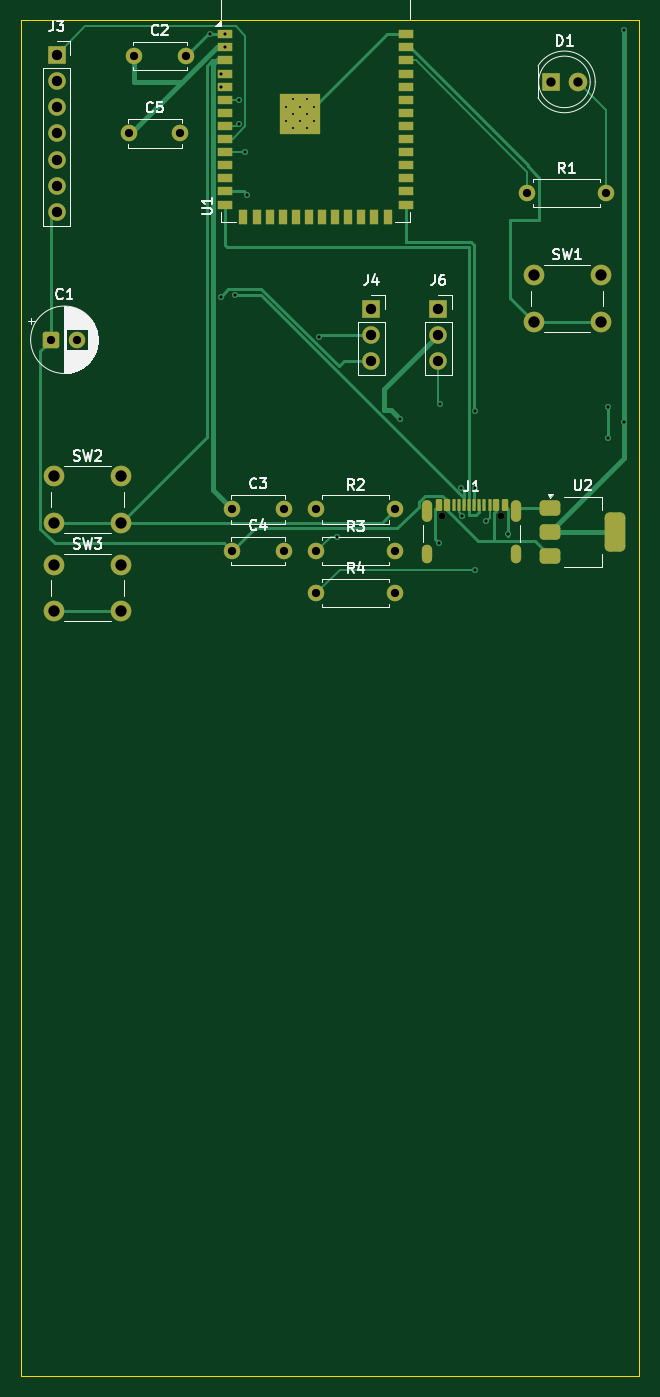
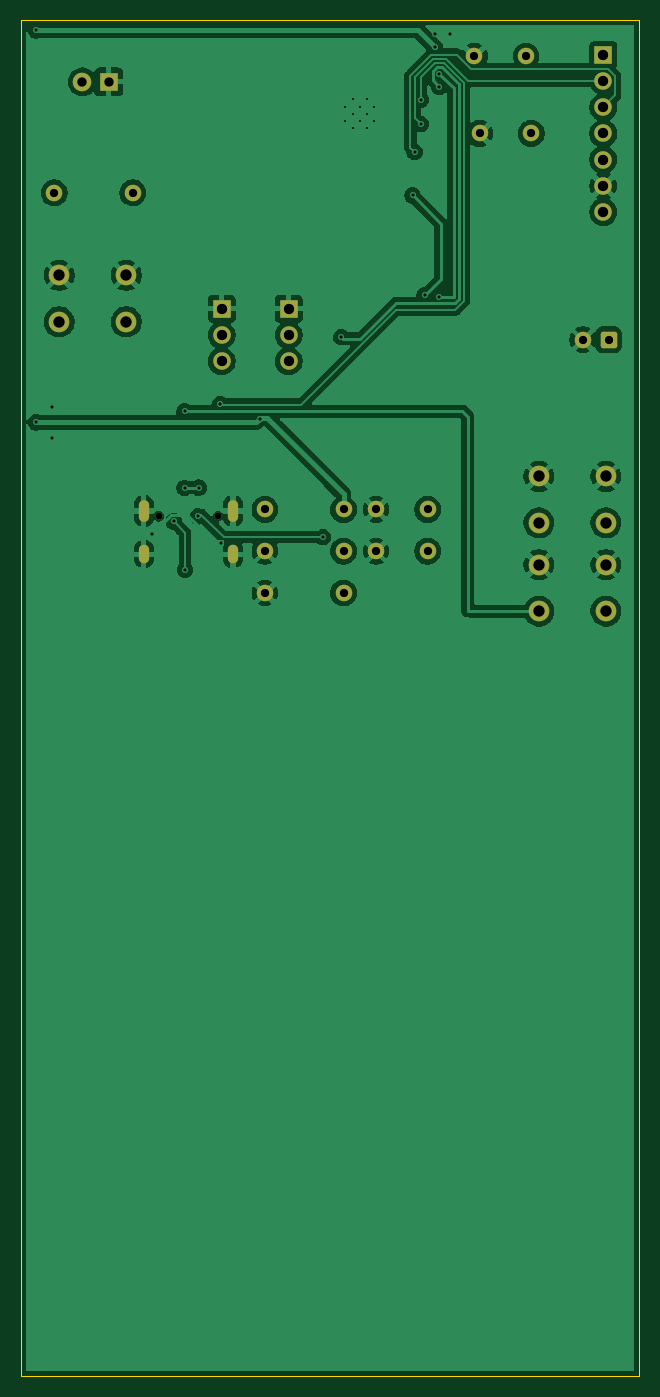
Circuit board: 11 layer files. Board 60.0 x 131.5 mm.
- bottom_copper: Smartpet-B_Cu.gbr (111560 bytes)
- bottom_mask: Smartpet-B_Mask.gbr (2938 bytes)
- paste: Smartpet-B_Paste.gbr (453 bytes)
- bottom_silk: Smartpet-B_Silkscreen.gbr (454 bytes)
- outline: Smartpet-Edge_Cuts.gbr (605 bytes)
- top_copper: Smartpet-F_Cu.gbr (17907 bytes)
- top_mask: Smartpet-F_Mask.gbr (5322 bytes)
- paste: Smartpet-F_Paste.gbr (3441 bytes)
- top_silk: Smartpet-F_Silkscreen.gbr (31974 bytes)
- drill: Smartpet-NPTH.drl (358 bytes)
- drill: Smartpet-PTH.drl (2000 bytes)

=== bottom_copper: Smartpet-B_Cu.gbr (111560 bytes, source omitted) ===
=== bottom_mask: Smartpet-B_Mask.gbr (2938 bytes, source withheld) ===
=== paste: Smartpet-B_Paste.gbr ===
%TF.GenerationSoftware,KiCad,Pcbnew,10.0.8*%
%TF.CreationDate,2026-11-26T01:26:16+05:00*%
%TF.ProjectId,Smartpet,536d6172-7470-4657-942e-6b696361645f,rev?*%
%TF.SameCoordinates,Original*%
%TF.FileFunction,Paste,Bot*%
%TF.FilePolarity,Positive*%
%FSLAX46Y46*%
G04 Gerber Fmt 4.6, Leading zero omitted, Abs format (unit mm)*
G04 Created by KiCad (PCBNEW 10.0.8) date 2026-11-26 01:26:16*
%MOMM*%
%LPD*%
G01*
G04 APERTURE LIST*
G04 APERTURE END LIST*
M02*

=== bottom_silk: Smartpet-B_Silkscreen.gbr ===
%TF.GenerationSoftware,KiCad,Pcbnew,10.0.8*%
%TF.CreationDate,2026-11-26T01:26:16+05:00*%
%TF.ProjectId,Smartpet,536d6172-7470-4657-942e-6b696361645f,rev?*%
%TF.SameCoordinates,Original*%
%TF.FileFunction,Legend,Bot*%
%TF.FilePolarity,Positive*%
%FSLAX46Y46*%
G04 Gerber Fmt 4.6, Leading zero omitted, Abs format (unit mm)*
G04 Created by KiCad (PCBNEW 10.0.8) date 2026-11-26 01:26:16*
%MOMM*%
%LPD*%
G01*
G04 APERTURE LIST*
G04 APERTURE END LIST*
M02*

=== outline: Smartpet-Edge_Cuts.gbr ===
%TF.GenerationSoftware,KiCad,Pcbnew,10.0.8*%
%TF.CreationDate,2026-11-26T01:26:17+05:00*%
%TF.ProjectId,Smartpet,536d6172-7470-4657-942e-6b696361645f,rev?*%
%TF.SameCoordinates,Original*%
%TF.FileFunction,Profile,NP*%
%FSLAX46Y46*%
G04 Gerber Fmt 4.6, Leading zero omitted, Abs format (unit mm)*
G04 Created by KiCad (PCBNEW 10.0.8) date 2026-11-26 01:26:17*
%MOMM*%
%LPD*%
G01*
G04 APERTURE LIST*
%TA.AperFunction,Profile*%
%ADD10C,0.050000*%
%TD*%
G04 APERTURE END LIST*
D10*
X26500000Y-44000000D02*
X86500000Y-44000000D01*
X86500000Y-175500000D01*
X26500000Y-175500000D01*
X26500000Y-44000000D01*
M02*

=== top_copper: Smartpet-F_Cu.gbr (17907 bytes, source omitted) ===
=== top_mask: Smartpet-F_Mask.gbr ===
%TF.GenerationSoftware,KiCad,Pcbnew,10.0.8*%
%TF.CreationDate,2026-11-26T01:26:16+05:00*%
%TF.ProjectId,Smartpet,536d6172-7470-4657-942e-6b696361645f,rev?*%
%TF.SameCoordinates,Original*%
%TF.FileFunction,Soldermask,Top*%
%TF.FilePolarity,Negative*%
%FSLAX46Y46*%
G04 Gerber Fmt 4.6, Leading zero omitted, Abs format (unit mm)*
G04 Created by KiCad (PCBNEW 10.0.8) date 2026-11-26 01:26:16*
%MOMM*%
%LPD*%
G01*
G04 APERTURE LIST*
G04 Aperture macros list*
%AMRoundRect*
0 Rectangle with rounded corners*
0 $1 Rounding radius*
0 $2 $3 $4 $5 $6 $7 $8 $9 X,Y pos of 4 corners*
0 Add a 4 corners polygon primitive as box body*
4,1,4,$2,$3,$4,$5,$6,$7,$8,$9,$2,$3,0*
0 Add four circle primitives for the rounded corners*
1,1,$1+$1,$2,$3*
1,1,$1+$1,$4,$5*
1,1,$1+$1,$6,$7*
1,1,$1+$1,$8,$9*
0 Add four rect primitives between the rounded corners*
20,1,$1+$1,$2,$3,$4,$5,0*
20,1,$1+$1,$4,$5,$6,$7,0*
20,1,$1+$1,$6,$7,$8,$9,0*
20,1,$1+$1,$8,$9,$2,$3,0*%
G04 Aperture macros list end*
%ADD10R,1.700000X1.700000*%
%ADD11C,1.700000*%
%ADD12C,1.600000*%
%ADD13C,2.000000*%
%ADD14C,0.650000*%
%ADD15RoundRect,0.150000X-0.150000X-0.425000X0.150000X-0.425000X0.150000X0.425000X-0.150000X0.425000X0*%
%ADD16RoundRect,0.075000X-0.075000X-0.500000X0.075000X-0.500000X0.075000X0.500000X-0.075000X0.500000X0*%
%ADD17O,1.000000X2.100000*%
%ADD18O,1.000000X1.800000*%
%ADD19RoundRect,0.250000X-0.550000X-0.550000X0.550000X-0.550000X0.550000X0.550000X-0.550000X0.550000X0*%
%ADD20RoundRect,0.375000X-0.625000X-0.375000X0.625000X-0.375000X0.625000X0.375000X-0.625000X0.375000X0*%
%ADD21RoundRect,0.500000X-0.500000X-1.400000X0.500000X-1.400000X0.500000X1.400000X-0.500000X1.400000X0*%
%ADD22R,1.800000X1.800000*%
%ADD23C,1.800000*%
%ADD24R,1.500000X0.900000*%
%ADD25R,0.900000X1.500000*%
%ADD26C,0.600000*%
%ADD27R,3.900000X3.900000*%
G04 APERTURE END LIST*
D10*
%TO.C,J3*%
X30000000Y-47380000D03*
D11*
X30000000Y-49920000D03*
X30000000Y-52460000D03*
X30000000Y-55000000D03*
X30000000Y-57540000D03*
X30000000Y-60080000D03*
X30000000Y-62620000D03*
%TD*%
D12*
%TO.C,R4*%
X55190000Y-99550000D03*
X62810000Y-99550000D03*
%TD*%
%TO.C,R1*%
X75630000Y-60750000D03*
X83250000Y-60750000D03*
%TD*%
D13*
%TO.C,SW1*%
X76250000Y-68750000D03*
X82750000Y-68750000D03*
X76250000Y-73250000D03*
X82750000Y-73250000D03*
%TD*%
%TO.C,SW3*%
X29750000Y-96800000D03*
X36250000Y-96800000D03*
X29750000Y-101300000D03*
X36250000Y-101300000D03*
%TD*%
D14*
%TO.C,J1*%
X67340000Y-92105000D03*
X73120000Y-92105000D03*
D15*
X67030000Y-91030000D03*
X67830000Y-91030000D03*
D16*
X68980000Y-91030000D03*
X69980000Y-91030000D03*
X70480000Y-91030000D03*
X71480000Y-91030000D03*
D15*
X72630000Y-91030000D03*
X73430000Y-91030000D03*
X73430000Y-91030000D03*
X72630000Y-91030000D03*
D16*
X71980000Y-91030000D03*
X70980000Y-91030000D03*
X69480000Y-91030000D03*
X68480000Y-91030000D03*
D15*
X67830000Y-91030000D03*
X67030000Y-91030000D03*
D17*
X65910000Y-91605000D03*
D18*
X65910000Y-95785000D03*
D17*
X74550000Y-91605000D03*
D18*
X74550000Y-95785000D03*
%TD*%
D12*
%TO.C,C3*%
X47040000Y-91450000D03*
X52040000Y-91450000D03*
%TD*%
D19*
%TO.C,C1*%
X29500000Y-75000000D03*
D12*
X32000000Y-75000000D03*
%TD*%
D20*
%TO.C,U2*%
X77850000Y-91325000D03*
X77850000Y-93625000D03*
D21*
X84150000Y-93625000D03*
D20*
X77850000Y-95925000D03*
%TD*%
D12*
%TO.C,R2*%
X55190000Y-91450000D03*
X62810000Y-91450000D03*
%TD*%
D13*
%TO.C,SW2*%
X29750000Y-88250000D03*
X36250000Y-88250000D03*
X29750000Y-92750000D03*
X36250000Y-92750000D03*
%TD*%
D22*
%TO.C,D1*%
X77960000Y-50000000D03*
D23*
X80500000Y-50000000D03*
%TD*%
D10*
%TO.C,J6*%
X67000000Y-72000000D03*
D11*
X67000000Y-74540000D03*
X67000000Y-77080000D03*
%TD*%
D12*
%TO.C,R3*%
X55190000Y-95500000D03*
X62810000Y-95500000D03*
%TD*%
D24*
%TO.C,U1*%
X46350000Y-45380000D03*
X46350000Y-46650000D03*
X46350000Y-47920000D03*
X46350000Y-49190000D03*
X46350000Y-50460000D03*
X46350000Y-51730000D03*
X46350000Y-53000000D03*
X46350000Y-54270000D03*
X46350000Y-55540000D03*
X46350000Y-56810000D03*
X46350000Y-58080000D03*
X46350000Y-59350000D03*
X46350000Y-60620000D03*
X46350000Y-61890000D03*
D25*
X48115000Y-63140000D03*
X49385000Y-63140000D03*
X50655000Y-63140000D03*
X51925000Y-63140000D03*
X53195000Y-63140000D03*
X54465000Y-63140000D03*
X55735000Y-63140000D03*
X57005000Y-63140000D03*
X58275000Y-63140000D03*
X59545000Y-63140000D03*
X60815000Y-63140000D03*
X62085000Y-63140000D03*
D24*
X63850000Y-61890000D03*
X63850000Y-60620000D03*
X63850000Y-59350000D03*
X63850000Y-58080000D03*
X63850000Y-56810000D03*
X63850000Y-55540000D03*
X63850000Y-54270000D03*
X63850000Y-53000000D03*
X63850000Y-51730000D03*
X63850000Y-50460000D03*
X63850000Y-49190000D03*
X63850000Y-47920000D03*
X63850000Y-46650000D03*
X63850000Y-45380000D03*
D26*
X52200000Y-52400000D03*
X52200000Y-53800000D03*
X52900000Y-51700000D03*
X52900000Y-53100000D03*
X52900000Y-54500000D03*
X53600000Y-52400000D03*
D27*
X53600000Y-53100000D03*
D26*
X53600000Y-53800000D03*
X54300000Y-51700000D03*
X54300000Y-53100000D03*
X54300000Y-54500000D03*
X55000000Y-52400000D03*
X55000000Y-53800000D03*
%TD*%
D10*
%TO.C,J4*%
X60500000Y-72000000D03*
D11*
X60500000Y-74540000D03*
X60500000Y-77080000D03*
%TD*%
D12*
%TO.C,C5*%
X37000000Y-55000000D03*
X42000000Y-55000000D03*
%TD*%
%TO.C,C2*%
X37500000Y-47500000D03*
X42500000Y-47500000D03*
%TD*%
%TO.C,C4*%
X47040000Y-95500000D03*
X52040000Y-95500000D03*
%TD*%
M02*

=== paste: Smartpet-F_Paste.gbr (3441 bytes, source withheld) ===
=== top_silk: Smartpet-F_Silkscreen.gbr (31974 bytes, source omitted) ===
=== drill: Smartpet-NPTH.drl ===
M48
; DRILL file KiCad 10.0.8 date 2026-11-26T01:26:26
; FORMAT={-:-/ absolute / metric / decimal}
; #@! TF.CreationDate,2026-11-26T01:26:26+05:00
; #@! TF.GenerationSoftware,Kicad,Pcbnew,10.0.8
; #@! TF.FileFunction,NonPlated,1,2,NPTH
FMAT,2
METRIC
; #@! TA.AperFunction,NonPlated,NPTH,ComponentDrill
T1C0.650
%
G90
G05
T1
X67.34Y-92.105
X73.12Y-92.105
M30

=== drill: Smartpet-PTH.drl ===
M48
; DRILL file KiCad 10.0.8 date 2026-11-26T01:26:26
; FORMAT={-:-/ absolute / metric / decimal}
; #@! TF.CreationDate,2026-11-26T01:26:26+05:00
; #@! TF.GenerationSoftware,Kicad,Pcbnew,10.0.8
; #@! TF.FileFunction,Plated,1,2,PTH
FMAT,2
METRIC
; #@! TA.AperFunction,Plated,PTH,ComponentDrill
T1C0.200
; #@! TA.AperFunction,Plated,PTH,ViaDrill
T2C0.300
; #@! TA.AperFunction,Plated,PTH,ComponentDrill
T3C0.600
; #@! TA.AperFunction,Plated,PTH,ComponentDrill
T4C0.800
; #@! TA.AperFunction,Plated,PTH,ComponentDrill
T5C0.900
; #@! TA.AperFunction,Plated,PTH,ComponentDrill
T6C1.000
; #@! TA.AperFunction,Plated,PTH,ComponentDrill
T7C1.100
%
G90
G05
T1
X52.2Y-52.4
X52.2Y-53.8
X52.9Y-51.7
X52.9Y-53.1
X52.9Y-54.5
X53.6Y-52.4
X53.6Y-53.8
X54.3Y-51.7
X54.3Y-53.1
X54.3Y-54.5
X55.0Y-52.4
X55.0Y-53.8
T2
X44.907Y-45.364
X45.9Y-49.2
X45.9Y-50.47
X45.9Y-70.815
X46.35Y-45.38
X46.35Y-46.65
X47.32Y-70.688
X47.683Y-54.084
X47.701Y-51.714
X48.285Y-56.794
X48.5Y-61.0
X55.406Y-74.743
X57.201Y-94.132
X63.322Y-82.652
X67.084Y-94.662
X67.132Y-81.229
X69.24Y-89.332
X69.304Y-92.113
X70.561Y-97.282
X70.605Y-81.915
X70.605Y-89.357
X71.653Y-92.608
X73.762Y-93.875
X83.5Y-81.5
X83.5Y-84.5
X85.0Y-45.0
X85.0Y-83.0
T4
X29.5Y-75.0
X32.0Y-75.0
X37.0Y-55.0
X37.5Y-47.5
X42.0Y-55.0
X42.5Y-47.5
X47.04Y-91.45
X47.04Y-95.5
X52.04Y-91.45
X52.04Y-95.5
X55.19Y-91.45
X55.19Y-95.5
X55.19Y-99.55
X62.81Y-91.45
X62.81Y-95.5
X62.81Y-99.55
X75.63Y-60.75
X83.25Y-60.75
T5
X77.96Y-50.0
X80.5Y-50.0
T6
X30.0Y-47.38
X30.0Y-49.92
X30.0Y-52.46
X30.0Y-55.0
X30.0Y-57.54
X30.0Y-60.08
X30.0Y-62.62
X60.5Y-72.0
X60.5Y-74.54
X60.5Y-77.08
X67.0Y-72.0
X67.0Y-74.54
X67.0Y-77.08
T7
X29.75Y-88.25
X29.75Y-92.75
X29.75Y-96.8
X29.75Y-101.3
X36.25Y-88.25
X36.25Y-92.75
X36.25Y-96.8
X36.25Y-101.3
X76.25Y-68.75
X76.25Y-73.25
X82.75Y-68.75
X82.75Y-73.25
T3
G00X65.91Y-91.055
M15
G01X65.91Y-92.155
M16
G05
G00X65.91Y-95.385
M15
G01X65.91Y-96.185
M16
G05
G00X74.55Y-91.055
M15
G01X74.55Y-92.155
M16
G05
G00X74.55Y-95.385
M15
G01X74.55Y-96.185
M16
G05
M30
